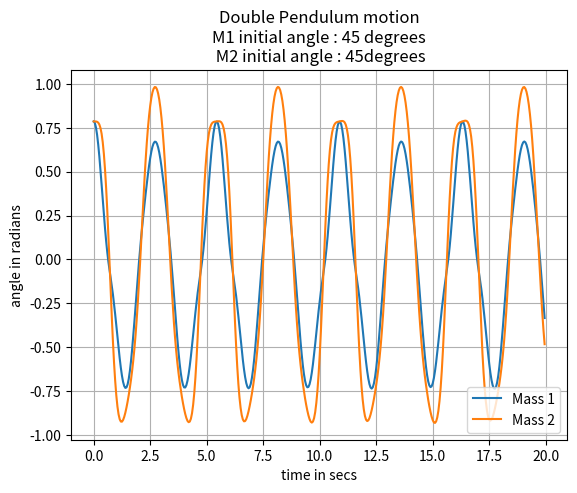

Recreate this plot in Python.

import numpy as np
import matplotlib.pyplot as plt
from scipy.integrate  import odeint
from numpy import cos, sin

#Parameters
G = 9.8  # acceleration due to gravity, in m/s^2
L1 = 1.0  # length of pendulum 1 in m
L2 = 1.0  # length of pendulum 2 in m
M1 = 1.0  # mass of pendulum 1 in kg
M2 = 1.0  # mass of pendulum 2 in kg


def acceleration(y0, t):

    dydx = np.zeros_like(state)  #create an array filled with zeros
    dydx[0] = y0[1]
    delta = y0 [2] - y0[0]



    x = y0[1]  # ANGULAR VELOCITY 1
    y = y0[2]  # THETA 2
    z = y0[0]  # theta 1
    w = y0[3]  # angular valocity 2

    n1 = M2 * L1 * x ** 2 * sin(delta)

    n2 = M2 * G * sin(y) * cos(delta)
    n3 = M2 * L2 * w ** 2 * sin(delta)
    n4 = -(M1 + M2) * G * sin(z)

    den1 = (M1 + M2) * L1 - M2 * L1 * (cos(delta)) ** 2

    dydx[1] = (n1 + n2 + n3 + n4) / den1

    dydx[2] = y0[3]

    b1 = -M2 * L2 * w ** 2 * sin(delta) * cos(delta)
    b2 = (M1 + M2)*(G * sin(z) * cos(delta) - L1 * x ** 2 * sin(delta) - G * (sin(y)))
    den2 = (M1 + M2) * L2 - M2 * L2 * (cos(delta)) ** 2

    dydx[3] = (b1 + b2) / den2




    return dydx

# create a time array from 0..100 sampled at 0.05 second steps
dt = 0.05
t = np.arange(0, 20, dt)

# th1 and th2 are the initial angles (degrees)
# w1 and w2 are the initial angular velocities (degrees per second)
th1 = 45
w1 = 0.0
th2 = 45
w2 = 0.0

# initial state
state = np.radians([th1, w1, th2, w2])

# solving the differential equation using odeint
y = odeint(acceleration, state, t)

theta1 = y[:,0]
theta2 = y[:,2]

print(y)

#plot the results
def plot_results(time,theta1,theta2):
    plt.plot(time,theta1)
    plt.plot(time,theta2)


    ps = ('M1 initial angle : ' + str(th1) + ' degrees\n ' + 'M2 initial angle : ' + str(th2) + 'degrees')
    plt.title('Double Pendulum motion\n' + ps )

    plt.xlabel('time in secs')
    plt.ylabel('angle in radians')
    plt.grid(True)
    plt.legend(['Mass 1', 'Mass 2'], loc='lower right')
    plt.show()

plot_results(t,theta1,theta2)

